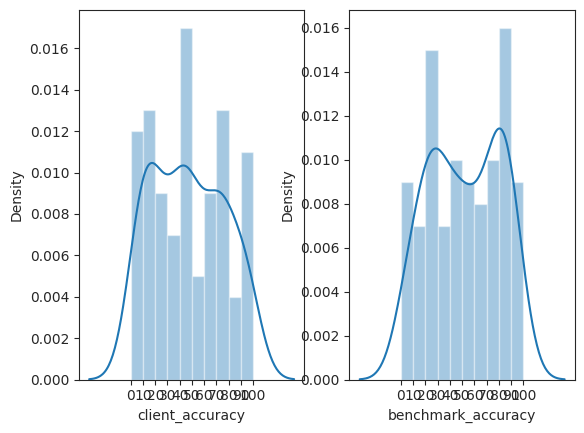

Recreate this plot in Python.
import pandas as pd
import numpy as np
import matplotlib.pyplot as plt
import seaborn as sns
import random
import string


seaborn_styles = ['darkgrid', 'whitegrid', 'dark', 'white', 'ticks']

pd.set_option('display.max_columns', 200)
pd.set_option('display.width', 1000)


def random_word(length):
    letters = string.ascii_lowercase
    return ''.join(random.choice(letters) for i in range(length))


def get_random_bus(count):
    return [random_word(6) for i in range(0, count)]


def get_random_percentage(count):
    return np.random.rand(count)*100


def get_bar_data(count):
    return pd.DataFrame(
        data={
            'client_accuracy': get_random_percentage(count),
            'benchmark_accuracy': get_random_percentage(count)
        },
        index=get_random_bus(count)
    )


def get_time_date(count):
    return pd.DataFrame({
            '0%': get_random_percentage(count),
            '10%': get_random_percentage(count),
            '20%': get_random_percentage(count),
            '30%': get_random_percentage(count),
            '40%': get_random_percentage(count),
            '50%': get_random_percentage(count),
            '60%': get_random_percentage(count),
            '70%': get_random_percentage(count),
            '80%': get_random_percentage(count),
            '90%': get_random_percentage(count)
        },
        index=pd.date_range(start='10/1/2018', end='10/10/2018')
    )


def plot_histogram(column, axis):
    data = get_bar_data(100)
    bins = [0, 10, 20, 30, 40, 50, 60, 70, 80, 90,100]
    ax = sns.distplot(data[column], bins=bins, hist=True, kde=True, rug=False, ax=axis)
    ax.set_xticks(bins)

    return ax


def plot_multiple_sub_plots():
    fig, axes = plt.subplots(ncols=2, nrows=1)

    plot_histogram('client_accuracy', axes[0])
    plot_histogram('benchmark_accuracy', axes[1])


if __name__ == '__main__':
    sns.set_style(seaborn_styles[4])
    plot_multiple_sub_plots()

    plt.show()
